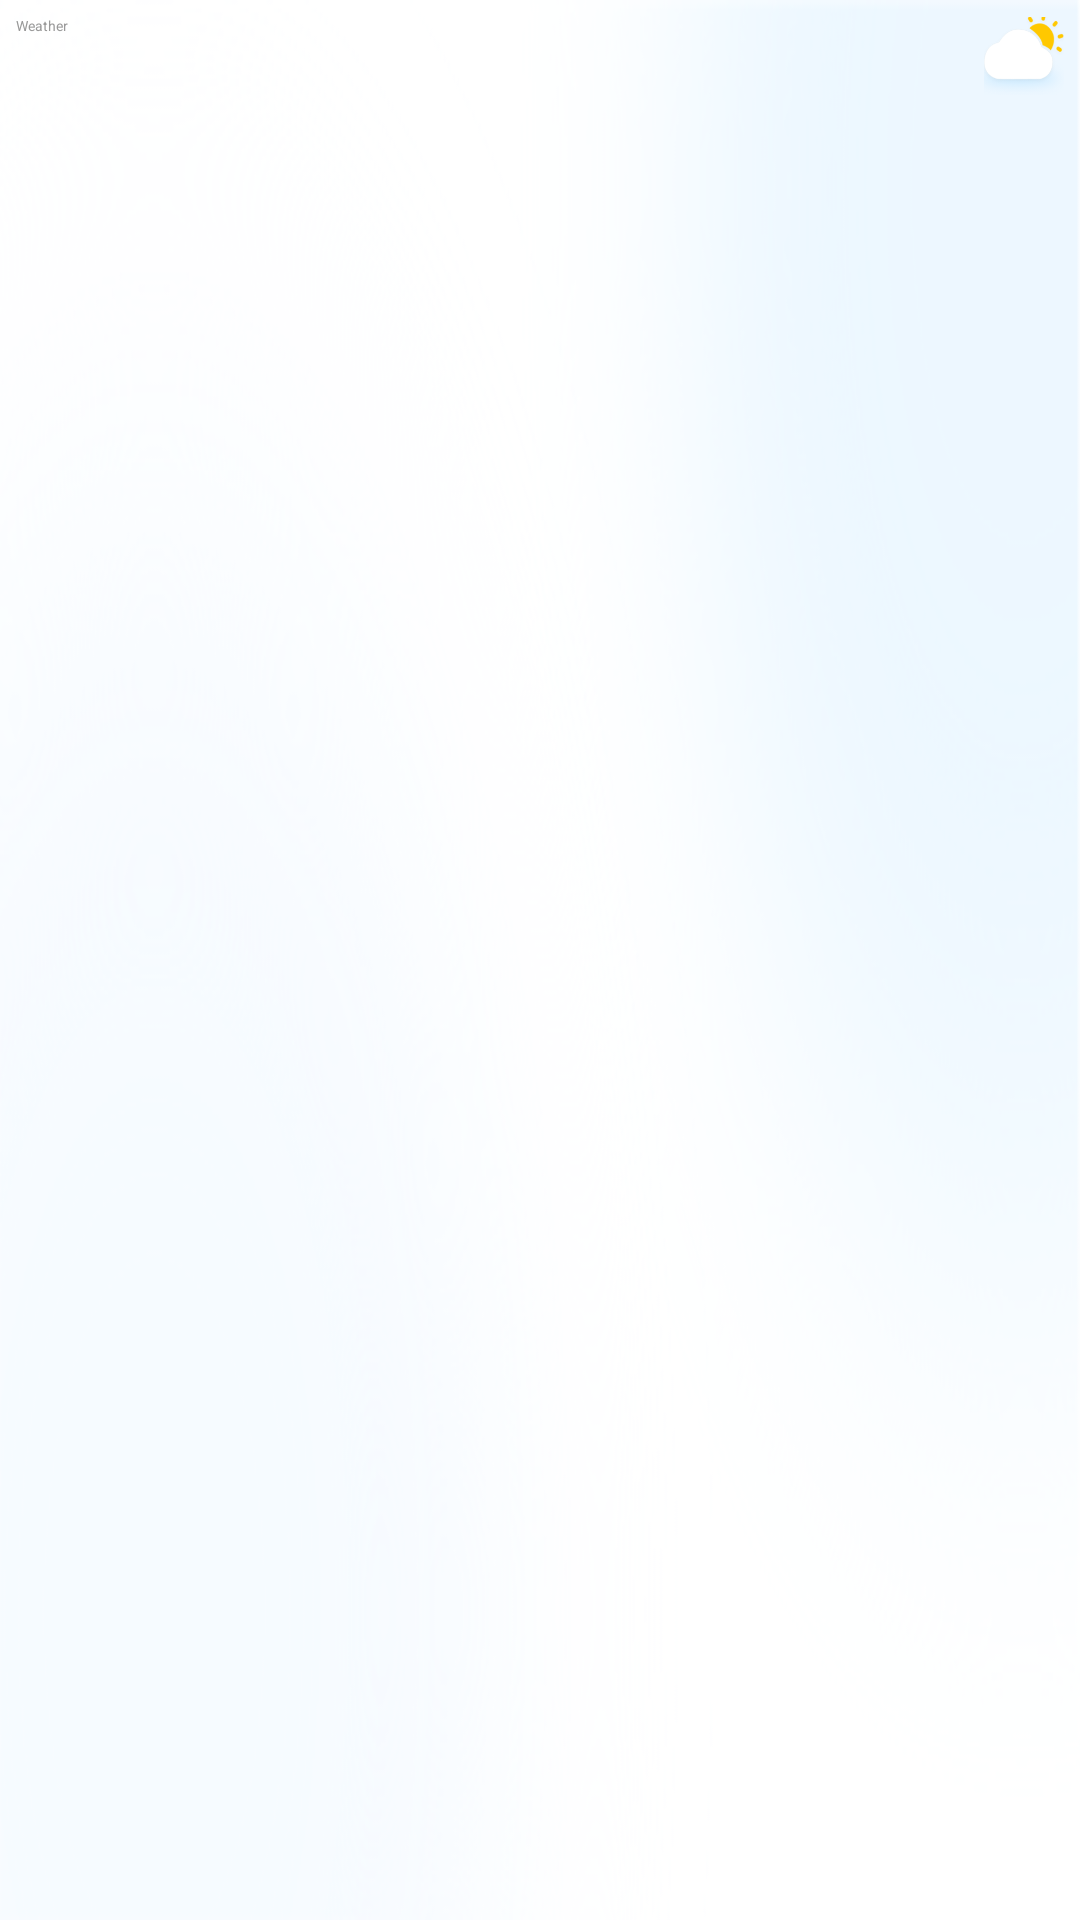

This screen was rendered from an Android layout file. Write that file and the resources it references.
<!-- AndroidManifest.xml: application theme Theme.Minusscreen -->
<!-- res/layout/app_weather_item.xml -->
<?xml version="1.0" encoding="utf-8"?>
<androidx.constraintlayout.widget.ConstraintLayout xmlns:android="http://schemas.android.com/apk/res/android"
    xmlns:app="http://schemas.android.com/apk/res-auto"
    android:layout_width="match_parent"
    android:layout_height="match_parent"
    android:padding="@dimen/dp_10"
    android:background="@mipmap/bg_weather">
    <TextView
        android:layout_width="wrap_content"
        android:layout_height="wrap_content"
        android:text="@string/weather"
        android:textColor="@color/text_999"
        android:textSize="@dimen/sp_9"
        app:layout_constraintLeft_toLeftOf="parent"
        app:layout_constraintTop_toTopOf="parent" />

    <ImageView
        android:id="@+id/weather_icon"
        android:layout_width="@dimen/dp_50"
        android:layout_height="@dimen/dp_50"
        app:layout_constraintRight_toRightOf="parent"
        app:layout_constraintTop_toTopOf="parent"
        android:src="@mipmap/weather" />

    <TextView
        android:id="@+id/weather_temperature"
        android:layout_width="wrap_content"
        android:layout_height="wrap_content"
        android:textColor="@color/text_333"
        android:textSize="@dimen/sp_21"
        app:layout_constraintLeft_toLeftOf="parent"
        app:layout_constraintBottom_toTopOf="@id/weather_detail" />

    <TextView
        android:id="@+id/weather_detail"
        android:layout_width="wrap_content"
        android:layout_height="wrap_content"
        android:textColor="@color/text_666"
        android:textSize="@dimen/sp_10"
        app:layout_constraintLeft_toLeftOf="parent"
        app:layout_constraintBottom_toBottomOf="parent"/>

    <TextView
        android:id="@+id/weather_location"
        android:layout_width="wrap_content"
        android:layout_height="wrap_content"
        android:textColor="@color/text_666"
        android:textSize="@dimen/sp_10"
        app:layout_constraintRight_toRightOf="parent"
        app:layout_constraintBottom_toBottomOf="parent" />

</androidx.constraintlayout.widget.ConstraintLayout>
<!-- resources referenced by this layout -->
<resources>
  <color name="text_333">#FF333333</color>
  <color name="text_666">#FF666666</color>
  <color name="text_999">#FF999999</color>
  <dimen name="dp_10">25.0000dp</dimen>
  <dimen name="dp_50">125.0000dp</dimen>
  <dimen name="sp_10">25.0000sp</dimen>
  <dimen name="sp_21">52.5000sp</dimen>
  <dimen name="sp_9">22.5000sp</dimen>
  <!-- mipmap bg_weather: png bitmap (mipmap-hdpi, 17895 bytes) -->
  <!-- mipmap weather: png bitmap (mipmap-hdpi, 4708 bytes) -->
  <string name="weather">Weather</string>
  <style name="Theme.Minusscreen" parent="Theme.MaterialComponents.DayNight.DarkActionBar">
          
          <item name="colorPrimary">@color/purple_500</item>
          <item name="colorPrimaryVariant">@color/purple_700</item>
          <item name="colorOnPrimary">@color/white</item>
          
          <item name="colorSecondary">@color/teal_200</item>
          <item name="colorSecondaryVariant">@color/teal_700</item>
          <item name="colorOnSecondary">@color/black</item>
          
          <item name="android:statusBarColor">?attr/colorPrimaryVariant</item>
          
      </style>
  <color name="purple_500">#FF6200EE</color>
  <color name="purple_700">#FF3700B3</color>
  <color name="white">#FFFFFFFF</color>
  <color name="teal_200">#FF03DAC5</color>
  <color name="teal_700">#FF018786</color>
  <color name="black">#FF000000</color>
</resources>
